3-way image classification set "dataset_cnn" from GitHub (VyetAnh/DATN_bellpepper); label vocabulary: dry, healthy, wet.

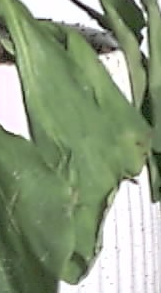
Label: wet

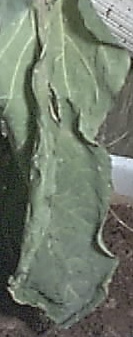
Label: dry

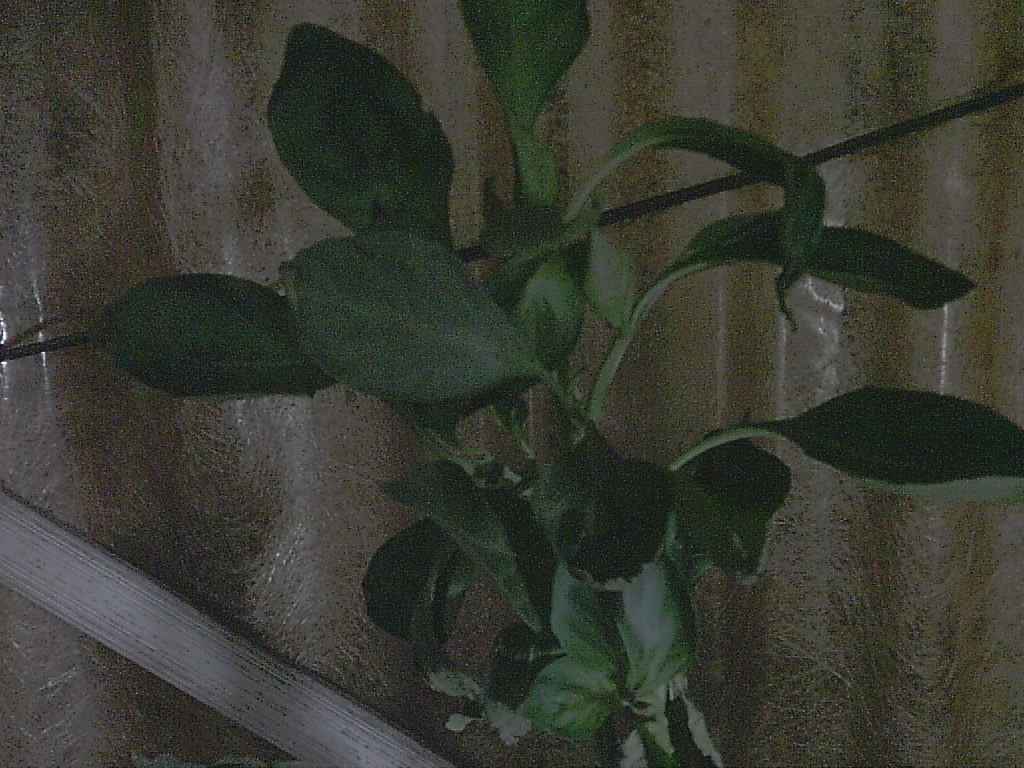
Label: healthy

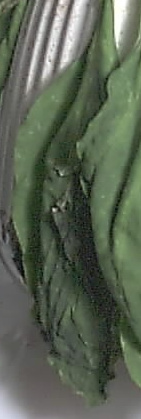
Label: wet

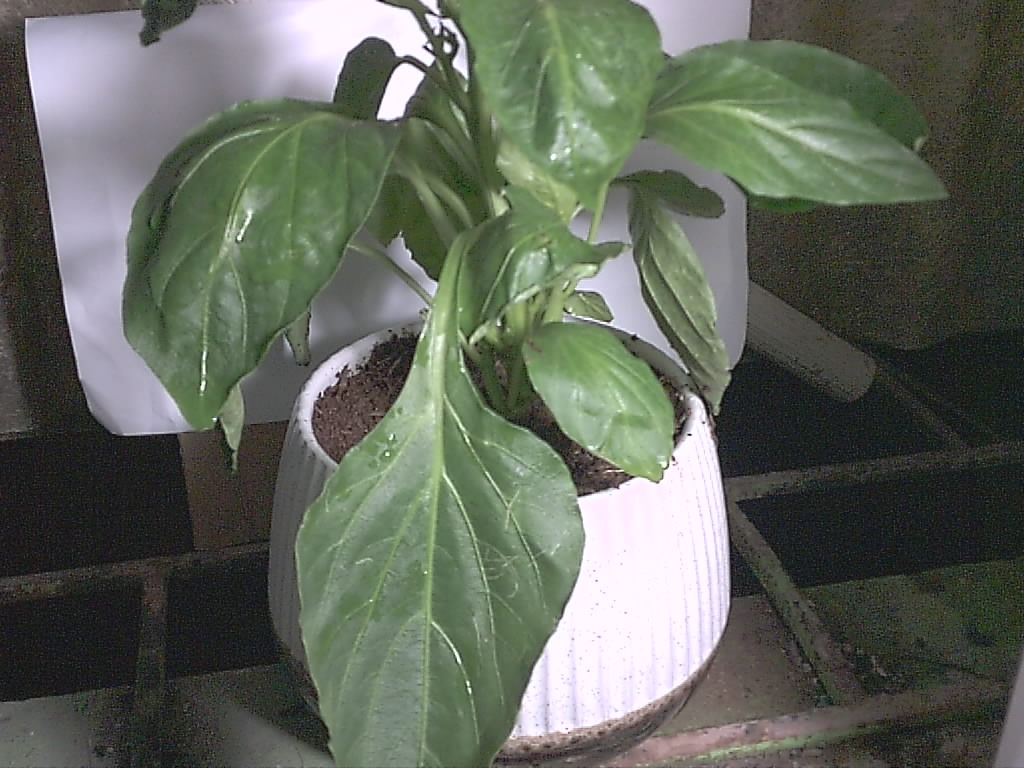
Label: healthy

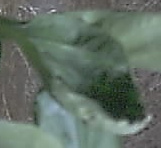
Label: healthy
